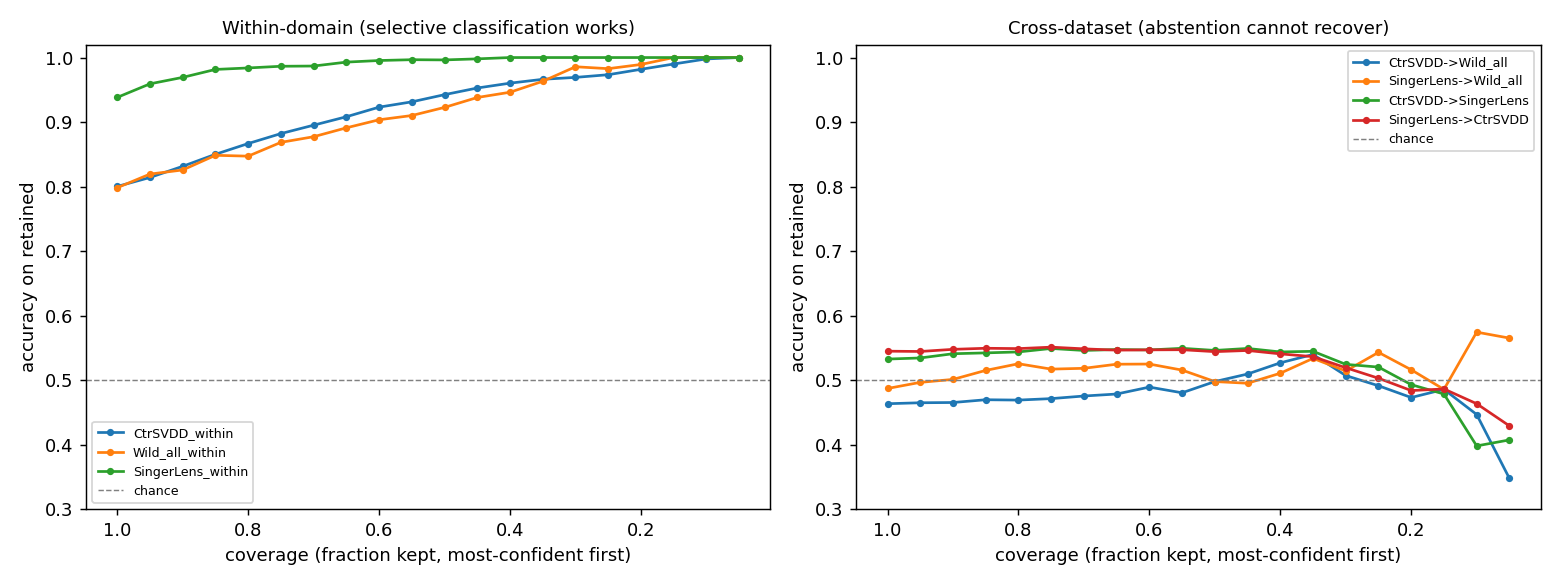

Source data for this figure (header and first rows):
protocol, kind, n, majority_base, acc@100, acc@75, acc@50, acc@30, acc@20, acc@10, acc@5
CtrSVDD_within, within, 4661, 0.514, 0.8, 0.882, 0.942, 0.969, 0.982, 0.998, 1.0
Wild_all_within, within, 466, 0.509, 0.798, 0.869, 0.923, 0.986, 0.989, 1.0, 1.0
SingerLens_within, within, 1085, 0.509, 0.938, 0.986, 0.996, 1.0, 1.0, 1.0, 1.0
CtrSVDD->Wild_all, cross, 466, 0.509, 0.464, 0.471, 0.498, 0.507, 0.473, 0.447, 0.348
SingerLens->Wild_all, cross, 466, 0.509, 0.487, 0.517, 0.498, 0.514, 0.516, 0.574, 0.565
CtrSVDD->SingerLens, cross, 1085, 0.509, 0.533, 0.549, 0.546, 0.525, 0.493, 0.398, 0.407
SingerLens->CtrSVDD, cross, 4661, 0.514, 0.545, 0.551, 0.544, 0.519, 0.484, 0.464, 0.429
